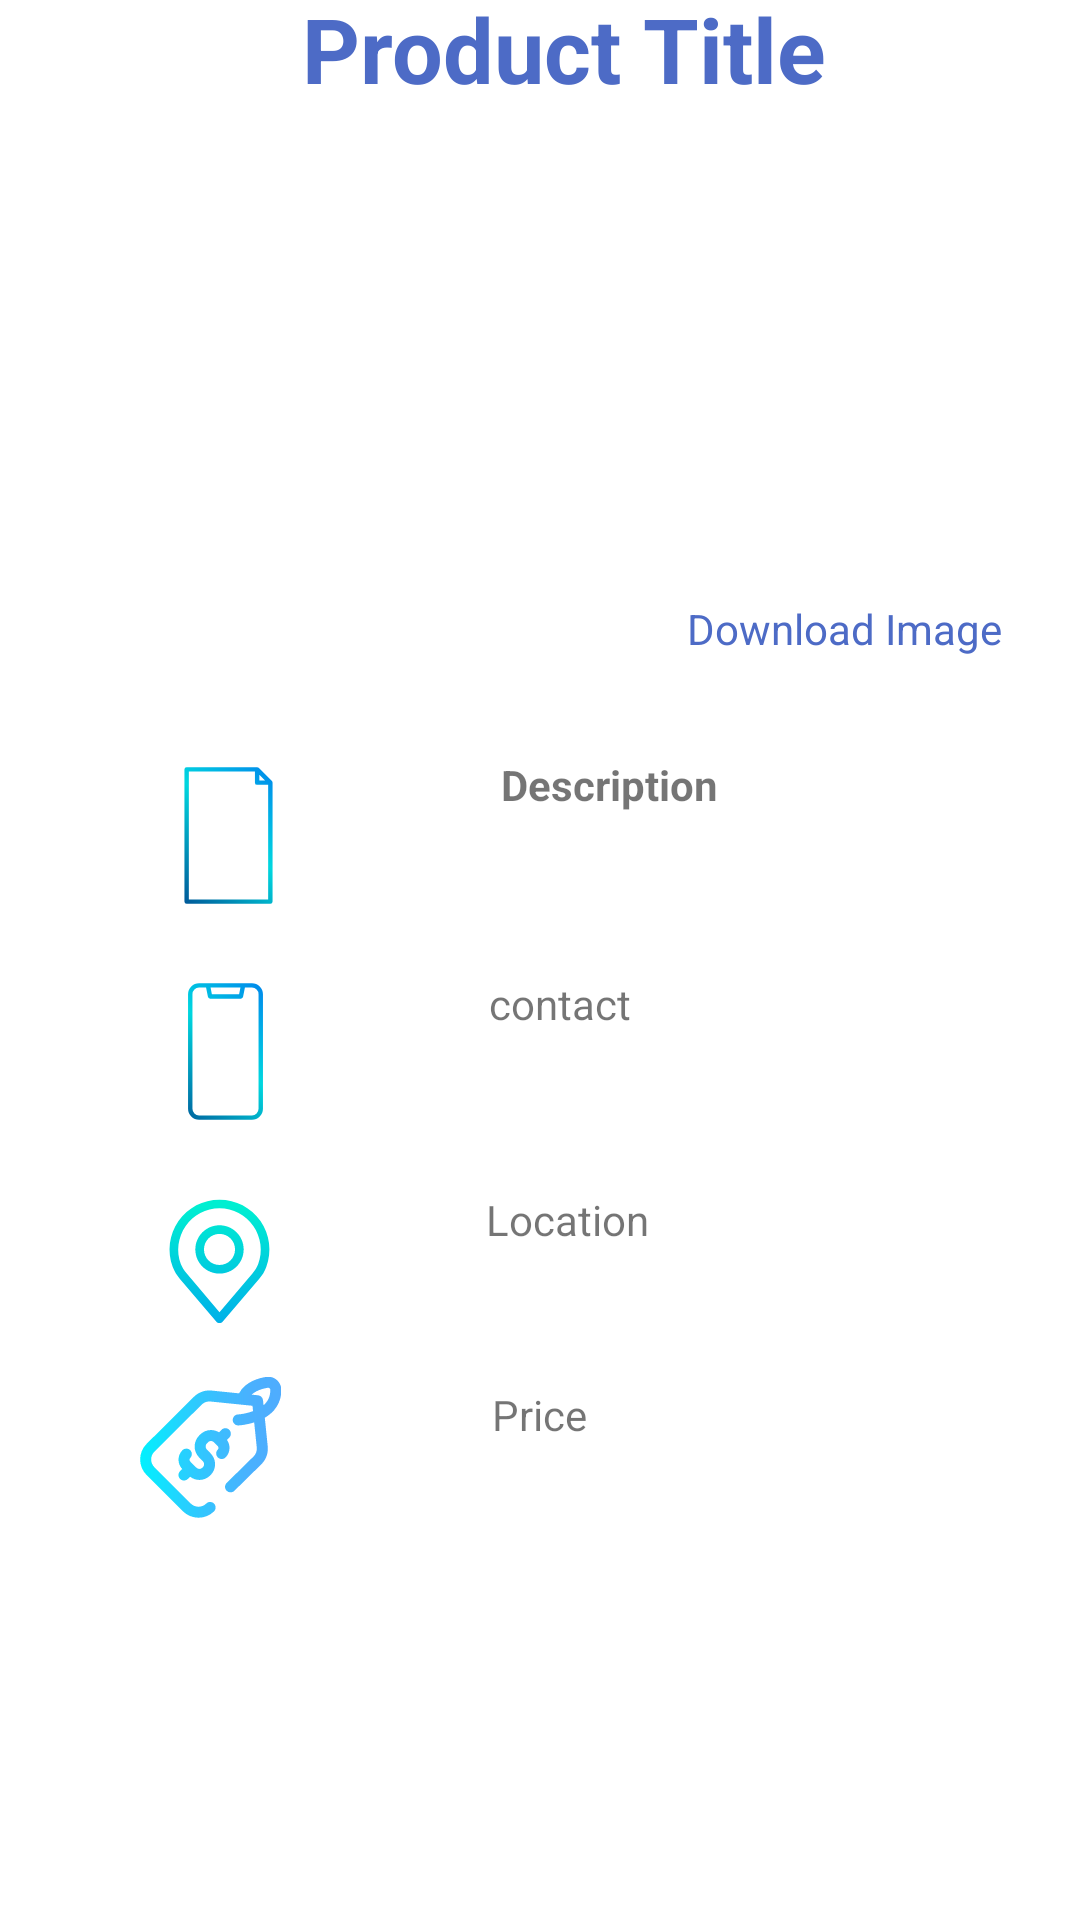

Write the Android layout XML for this screen, with the resource values it uses.
<!-- AndroidManifest.xml: application theme Theme.Floklores -->
<!-- res/layout/activity_details.xml -->
<?xml version="1.0" encoding="utf-8"?>
<androidx.constraintlayout.widget.ConstraintLayout xmlns:android="http://schemas.android.com/apk/res/android"
    xmlns:app="http://schemas.android.com/apk/res-auto"
    xmlns:tools="http://schemas.android.com/tools"
    android:layout_width="match_parent"
    android:layout_height="match_parent">


    <RelativeLayout
        android:id="@+id/relativeLayout"
        android:layout_width="341dp"
        android:layout_height="451dp"
        android:layout_marginBottom="120dp"
        app:layout_constraintBottom_toBottomOf="parent"
        app:layout_constraintEnd_toEndOf="parent"
        app:layout_constraintHorizontal_bias="0.628"
        app:layout_constraintStart_toStartOf="parent">

        <ImageView
            android:id="@+id/product_img"
            android:layout_width="213dp"
            android:layout_height="107dp"
            android:layout_alignParentStart="true"
            android:layout_alignParentTop="true"
            android:layout_alignParentEnd="true"
            android:layout_marginStart="73dp"
            android:layout_marginTop="22dp"
            android:layout_marginEnd="54dp"
            android:layout_marginBottom="114dp"
            android:src="@drawable/ic_launcher_foreground" />

        <TextView
            android:id="@+id/productBody"
            android:layout_width="160dp"
            android:layout_height="42dp"
            android:layout_above="@+id/productContact"
            android:layout_alignParentEnd="true"
            android:layout_marginTop="36dp"
            android:layout_marginEnd="26dp"
            android:layout_marginBottom="31dp"
            android:text="Description "
            android:textStyle="bold" />

        <TextView
            android:id="@+id/productContact"
            android:layout_width="160dp"
            android:layout_height="45dp"
            android:layout_above="@+id/location"
            android:layout_alignParentEnd="true"
            android:layout_marginEnd="30dp"
            android:layout_marginBottom="27dp"
            android:text="contact" />

        <TextView
            android:id="@+id/location"
            android:layout_width="161dp"
            android:layout_height="43dp"
            android:layout_above="@+id/productPrice"
            android:layout_alignParentEnd="true"
            android:layout_marginStart="49dp"
            android:layout_marginEnd="30dp"
            android:layout_marginBottom="22dp"
            android:text="Location" />

        <TextView
            android:id="@+id/productPrice"
            android:layout_width="161dp"
            android:layout_height="43dp"
            android:layout_alignParentEnd="true"
            android:layout_alignParentBottom="true"
            android:layout_marginStart="49dp"
            android:layout_marginEnd="28dp"
            android:layout_marginBottom="15dp"
            android:text="Price" />

        <ImageView
            android:id="@+id/imageView2"
            android:layout_width="64dp"
            android:layout_height="47dp"
            android:layout_alignParentStart="true"
            android:layout_alignParentBottom="true"
            android:layout_marginStart="32dp"
            android:layout_marginTop="41dp"
            android:layout_marginEnd="53dp"
            android:layout_marginBottom="218dp"
            app:srcCompat="@drawable/ic_delivery" />

        <ImageView
            android:id="@+id/imageView3"
            android:layout_width="64dp"
            android:layout_height="47dp"
            android:layout_alignParentStart="true"
            android:layout_alignParentBottom="true"
            android:layout_marginStart="31dp"
            android:layout_marginTop="41dp"
            android:layout_marginEnd="56dp"
            android:layout_marginBottom="146dp"
            android:layout_toStartOf="@+id/productContact"
            app:srcCompat="@drawable/ic_smartphone" />

        <ImageView
            android:id="@+id/imageView4"
            android:layout_width="64dp"
            android:layout_height="47dp"
            android:layout_alignParentStart="true"
            android:layout_alignParentBottom="true"
            android:layout_marginStart="29dp"
            android:layout_marginTop="41dp"
            android:layout_marginEnd="58dp"
            android:layout_marginBottom="77dp"
            android:layout_toStartOf="@+id/productContact"
            app:srcCompat="@drawable/ic_pin" />

        <ImageView
            android:id="@+id/imageView5"
            android:layout_width="64dp"
            android:layout_height="47dp"
            android:layout_alignParentStart="true"
            android:layout_alignParentBottom="true"
            android:layout_marginStart="26dp"
            android:layout_marginTop="41dp"
            android:layout_marginEnd="61dp"
            android:layout_marginBottom="14dp"
            android:layout_toStartOf="@+id/productContact"
            app:srcCompat="@drawable/ic_price_tag" />

        <TextView
            android:id="@+id/product_link"
            android:layout_width="110dp"

            android:layout_height="30dp"
            android:layout_alignParentStart="true"
            android:layout_alignParentEnd="true"
            android:layout_alignParentBottom="true"
            android:layout_marginStart="217dp"
            android:layout_marginTop="22dp"
            android:layout_marginEnd="15dp"
            android:layout_marginBottom="290dp"
            android:text="Download Image"
            android:textColor="@color/blue" />

    </RelativeLayout>

    <TextView
        android:id="@+id/textViewDetailsProductTitle"
        android:layout_width="214dp"
        android:layout_height="74dp"
        android:layout_marginBottom="16dp"
        android:gravity="center"
        android:text="Product Title"
        android:textColor="@color/blue"
        android:textSize="30dp"
        android:textStyle="bold"
        app:layout_constraintBottom_toTopOf="@+id/relativeLayout"
        app:layout_constraintEnd_toEndOf="parent"
        app:layout_constraintHorizontal_bias="0.553"
        app:layout_constraintStart_toStartOf="parent" />

    <ImageView
        android:id="@+id/fromTaskDetailsActivityToHome"
        android:layout_width="60dp"
        android:layout_height="50dp"
        app:layout_constraintBottom_toTopOf="@+id/textViewDetailsProductTitle"
        app:layout_constraintEnd_toEndOf="parent"
        app:layout_constraintHorizontal_bias="0.954"
        app:layout_constraintStart_toStartOf="parent"
        app:layout_constraintTop_toTopOf="parent"
        app:layout_constraintVertical_bias="1.0"
        app:srcCompat="@drawable/ic_homepage" />

</androidx.constraintlayout.widget.ConstraintLayout>











































































































<!-- resources referenced by this layout -->
<resources>
  <color name="blue">#4D6BC6</color>
  <!-- drawable ic_pin (drawable) -->
  <vector xmlns:android="http://schemas.android.com/apk/res/android"
      xmlns:aapt="http://schemas.android.com/aapt"
      android:width="512dp"
      android:height="512dp"
      android:viewportWidth="98"
      android:viewportHeight="98">
    <path
        android:pathData="M77.5,23c-6.6,-9.5 -17,-14.9 -28.5,-14.9S27.1,13.5 20.5,23c-6.5,9.4 -8,21.4 -4,31.9c1.1,2.9 2.8,5.7 5,8.3l25.2,29.6c0.6,0.7 1.4,1.1 2.3,1.1s1.7,-0.4 2.3,-1.1l25.2,-29.6c2.3,-2.6 4,-5.4 5,-8.3C85.5,44.4 84,32.4 77.5,23zM75.9,52.9c-0.8,2.2 -2.1,4.4 -4,6.5l0,0L49,86.3l-22.9,-27c-1.8,-2.1 -3.1,-4.3 -4,-6.5c-3.3,-8.7 -2,-18.6 3.4,-26.4s14,-12.3 23.5,-12.3s18.1,4.5 23.5,12.3S79.2,44.1 75.9,52.9z">
      <aapt:attr name="android:fillColor">
        <gradient 
            android:startY="11.6667"
            android:startX="49"
            android:endY="99.1246"
            android:endX="49"
            android:type="linear">
          <item android:offset="0" android:color="#FF00EFD1"/>
          <item android:offset="1" android:color="#FF00ACEA"/>
        </gradient>
      </aapt:attr>
    </path>
    <path
        android:pathData="M49,25.9c-9.3,0 -16.8,7.5 -16.8,16.8S39.7,59.5 49,59.5S65.8,52 65.8,42.7S58.3,25.9 49,25.9zM49,53.5c-6,0 -10.8,-4.8 -10.8,-10.8S43,31.9 49,31.9s10.8,4.8 10.8,10.8S55,53.5 49,53.5z">
      <aapt:attr name="android:fillColor">
        <gradient 
            android:startY="11.6667"
            android:startX="49"
            android:endY="99.1246"
            android:endX="49"
            android:type="linear">
          <item android:offset="0" android:color="#FF00EFD1"/>
          <item android:offset="1" android:color="#FF00ACEA"/>
        </gradient>
      </aapt:attr>
    </path>
  </vector>
  <!-- drawable ic_smartphone (drawable) -->
  <vector xmlns:android="http://schemas.android.com/apk/res/android"
      xmlns:aapt="http://schemas.android.com/aapt"
      android:width="512dp"
      android:height="512dp"
      android:viewportWidth="512"
      android:viewportHeight="512">
    <path
        android:pathData="m352,8h-192a40.045,40.045 0,0 0,-40 40v416a40.045,40.045 0,0 0,40 40h192a40.045,40.045 0,0 0,40 -40v-416a40.045,40.045 0,0 0,-40 -40zM310.242,24 L305.442,48h-98.883l-4.8,-24zM376,464a24.027,24.027 0,0 1,-24 24h-192a24.027,24.027 0,0 1,-24 -24v-416a24.027,24.027 0,0 1,24 -24h25.441l6.714,33.569a8,8 0,0 0,7.845 6.431h112a8,8 0,0 0,7.845 -6.431l6.714,-33.569h25.441a24.027,24.027 0,0 1,24 24z">
      <aapt:attr name="android:fillColor">
        <gradient 
            android:startY="513.765"
            android:startX="-1.765"
            android:endY="3.914"
            android:endX="508.086"
            android:type="linear">
          <item android:offset="0" android:color="#FF003F8A"/>
          <item android:offset="0.518" android:color="#FF00D7DF"/>
          <item android:offset="1" android:color="#FF006DF0"/>
        </gradient>
      </aapt:attr>
    </path>
    <path
        android:pathData="m208,456h-48a8,8 0,0 0,0 16h48a8,8 0,0 0,0 -16z">
    </path>
    <path
        android:pathData="m240,456h-8a8,8 0,0 0,0 16h8a8,8 0,0 0,0 -16z">
    </path>
  </vector>
  <style name="Theme.Floklores" parent="Theme.MaterialComponents.DayNight.DarkActionBar">
          
          <item name="colorPrimary">@color/purple_500</item>
          <item name="colorPrimaryVariant">@color/purple_700</item>
          <item name="colorOnPrimary">@color/white</item>
          
          <item name="colorSecondary">@color/teal_200</item>
          <item name="colorSecondaryVariant">@color/teal_700</item>
          <item name="colorOnSecondary">@color/black</item>
          
          <item name="android:statusBarColor" tools:targetApi="l">?attr/colorPrimaryVariant</item>
          
      </style>
  <color name="purple_500">#FF6200EE</color>
  <color name="purple_700">#FF3700B3</color>
  <color name="white">#FFFFFFFF</color>
  <color name="teal_200">#FF03DAC5</color>
  <color name="teal_700">#FF018786</color>
  <color name="black">#FF000000</color>
</resources>
